Photos from the image-classification dataset "images" in the GitHub repository MIKIHERSHCOVITZ/ProductPrediction. Its 6 classes are: cakes cupcakes snack cakes, candy, chips pretzels snacks, chocolate, cookies biscuits, popcorn peanuts seeds related snacks.

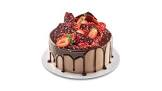
Label: cakes cupcakes snack cakes

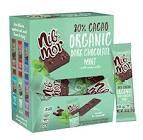
Label: chocolate

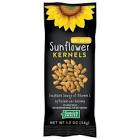
Label: popcorn peanuts seeds related snacks

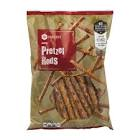
Label: chips pretzels snacks

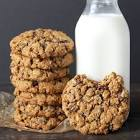
Label: cookies biscuits

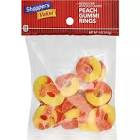
Label: candy
